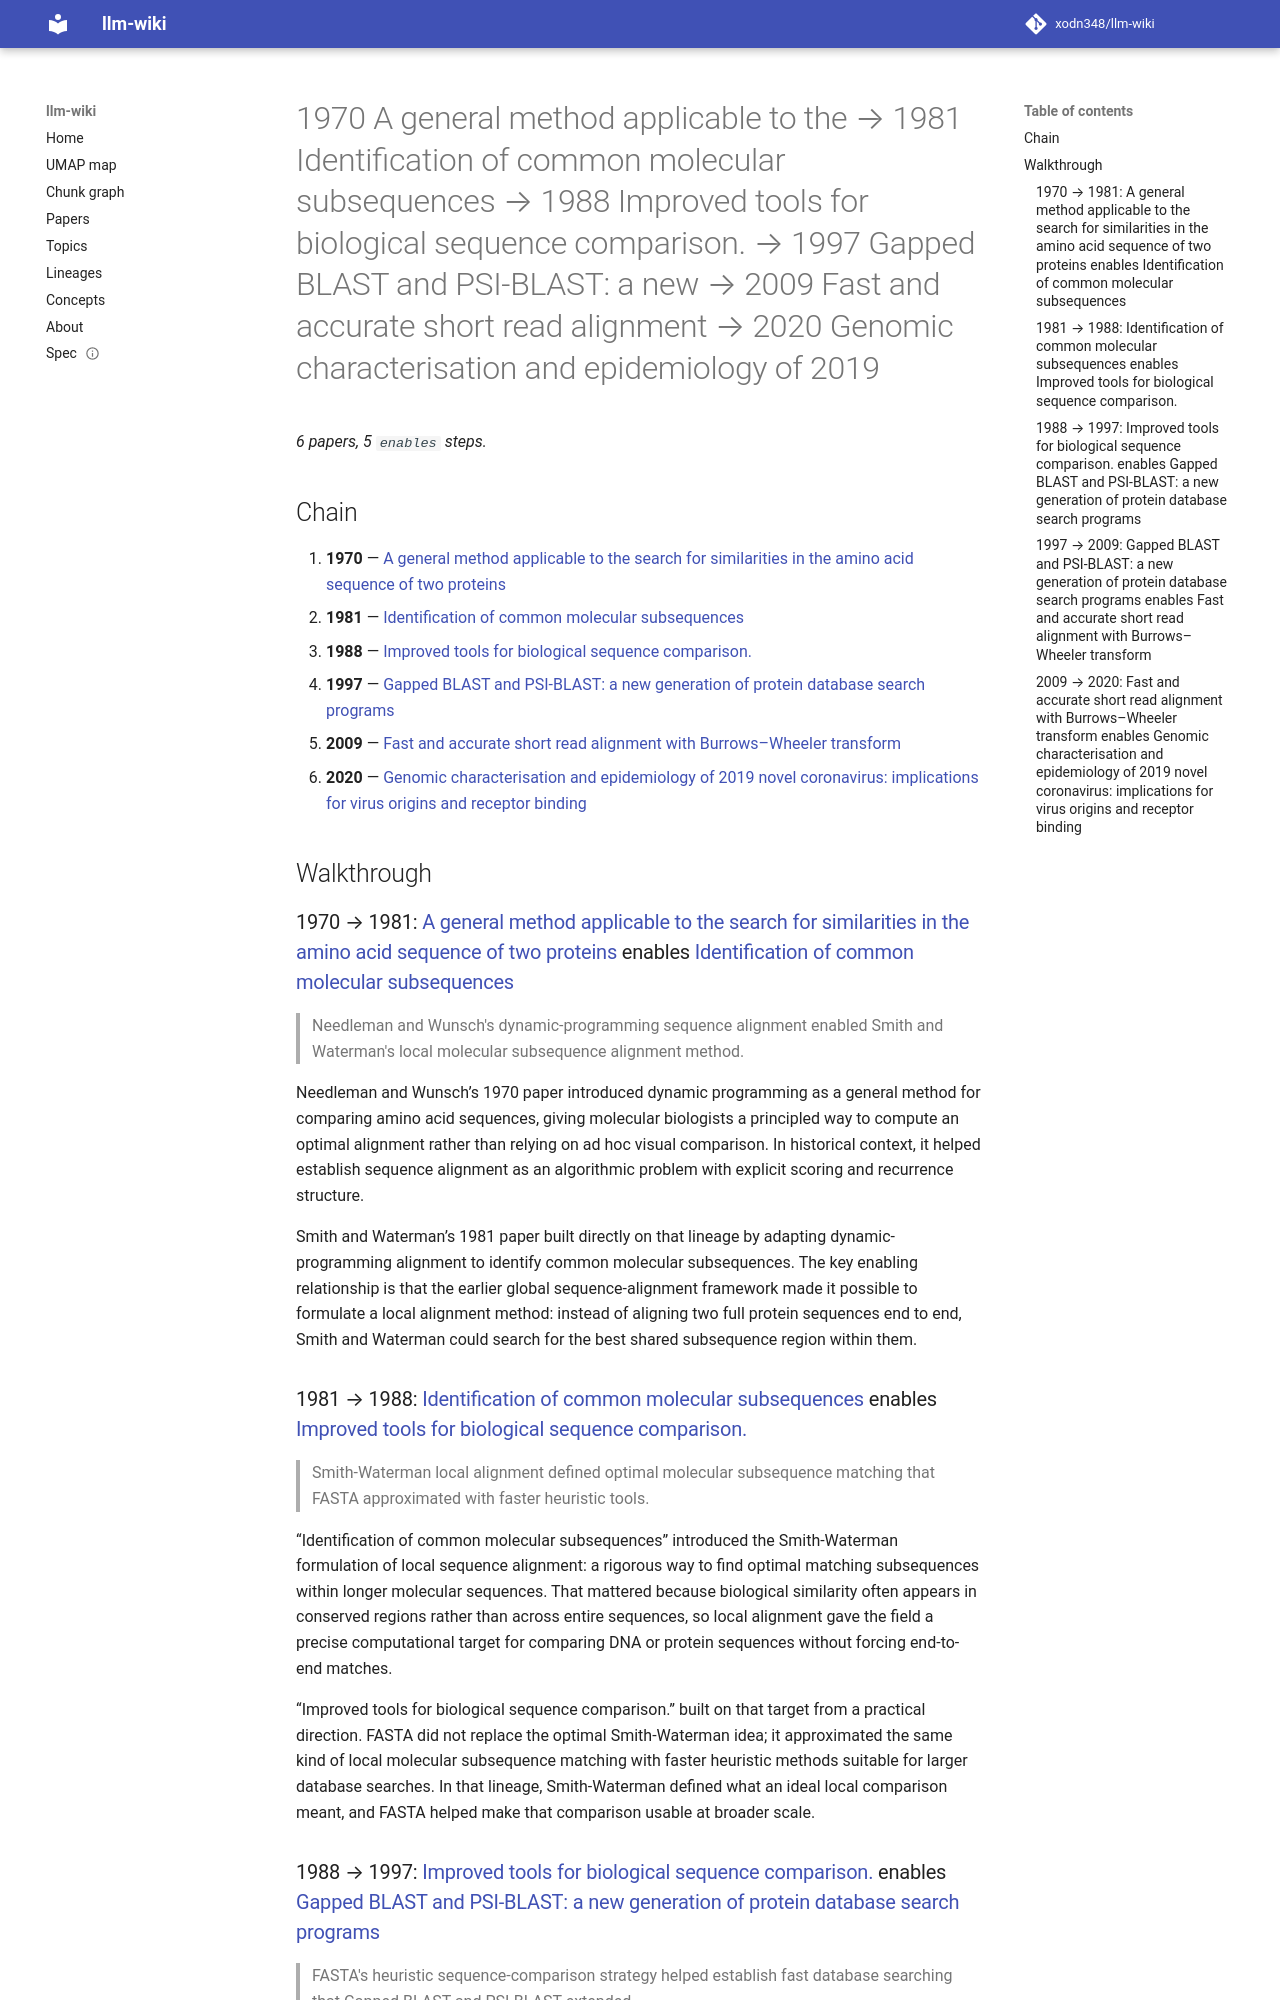

repository: xodn348/llm-wiki · page: lineage/1970-a-general-method-applicable-to-the-1981-identification-of-common-molecular-subsequenc-10_1016_0022-10_1016_s014-6/index.html · generator: mkdocs

---
title: '1970 A general method applicable to the → 1981 Identification of common molecular
  subsequences → 1988 Improved tools for biological sequence comparison. → 1997 Gapped
  BLAST and PSI-BLAST: a new → 2009 Fast and accurate short read alignment → 2020
  Genomic characterisation and epidemiology of 2019'
length: 5
start_doi: 10.1016/0022-2836(70)90057-4
end_doi: 10.1016/s0140-6736(20)30251-8
---

# 1970 A general method applicable to the → 1981 Identification of common molecular subsequences → 1988 Improved tools for biological sequence comparison. → 1997 Gapped BLAST and PSI-BLAST: a new → 2009 Fast and accurate short read alignment → 2020 Genomic characterisation and epidemiology of 2019

_6 papers, 5 `enables` steps._

## Chain

1. **1970** — [A general method applicable to the search for similarities in the amino acid sequence of two proteins](../paper/10_1016_0022_2836_70_90057_4.md)
1. **1981** — [Identification of common molecular subsequences](../paper/10_1016_0022_2836_81_90087_5.md)
1. **1988** — [Improved tools for biological sequence comparison.](../paper/10_1073_pnas_85_8_2444.md)
1. **1997** — [Gapped BLAST and PSI-BLAST: a new generation of protein database search programs](../paper/10_1093_nar_25_17_3389.md)
1. **2009** — [Fast and accurate short read alignment with Burrows–Wheeler transform](../paper/10_1093_bioinformatics_btp324.md)
1. **2020** — [Genomic characterisation and epidemiology of 2019 novel coronavirus: implications for virus origins and receptor binding](../paper/10_1016_s0140_6736_20_30251_8.md)

## Walkthrough

### 1970 → 1981: [A general method applicable to the search for similarities in the amino acid sequence of two proteins](../paper/10_1016_0022_2836_70_90057_4.md) enables [Identification of common molecular subsequences](../paper/10_1016_0022_2836_81_90087_5.md)

> Needleman and Wunsch's dynamic-programming sequence alignment enabled Smith and Waterman's local molecular subsequence alignment method.

Needleman and Wunsch’s 1970 paper introduced dynamic programming as a general method for comparing amino acid sequences, giving molecular biologists a principled way to compute an optimal alignment rather than relying on ad hoc visual comparison. In historical context, it helped establish sequence alignment as an algorithmic problem with explicit scoring and recurrence structure.

Smith and Waterman’s 1981 paper built directly on that lineage by adapting dynamic-programming alignment to identify common molecular subsequences. The key enabling relationship is that the earlier global sequence-alignment framework made it possible to formulate a local alignment method: instead of aligning two full protein sequences end to end, Smith and Waterman could search for the best shared subsequence region within them.

### 1981 → 1988: [Identification of common molecular subsequences](../paper/10_1016_0022_2836_81_90087_5.md) enables [Improved tools for biological sequence comparison.](../paper/10_1073_pnas_85_8_2444.md)

> Smith-Waterman local alignment defined optimal molecular subsequence matching that FASTA approximated with faster heuristic tools.

“Identification of common molecular subsequences” introduced the Smith-Waterman formulation of local sequence alignment: a rigorous way to find optimal matching subsequences within longer molecular sequences. That mattered because biological similarity often appears in conserved regions rather than across entire sequences, so local alignment gave the field a precise computational target for comparing DNA or protein sequences without forcing end-to-end matches.

“Improved tools for biological sequence comparison.” built on that target from a practical direction. FASTA did not replace the optimal Smith-Waterman idea; it approximated the same kind of local molecular subsequence matching with faster heuristic methods suitable for larger database searches. In that lineage, Smith-Waterman defined what an ideal local comparison meant, and FASTA helped make that comparison usable at broader scale.
